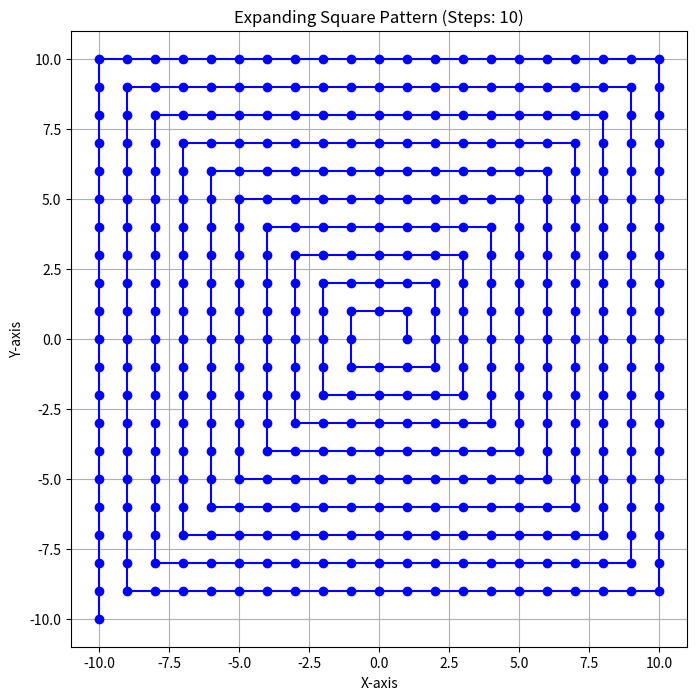

The matplotlib source for this figure:
# patterns/expanding_square.py

import matplotlib.pyplot as plt

def generate_expanding_square_pattern(center=(0, 0), steps=5):
    """
    Generate an expanding square pattern.
    
    Parameters:
        center (tuple): The center of the pattern (x, y).
        steps (int): The number of steps to expand the square.

    Returns:
        list: A list of (x, y) tuples representing the pattern.
    """
    x, y = center
    pattern = []
    length = 1  # Initial step length

    for _ in range(steps):
        # Move right
        for _ in range(length):
            x += 1
            pattern.append((x, y))
        # Move up
        for _ in range(length):
            y += 1
            pattern.append((x, y))
        length += 1  # Increment length after two directions
        # Move left
        for _ in range(length):
            x -= 1
            pattern.append((x, y))
        # Move down
        for _ in range(length):
            y -= 1
            pattern.append((x, y))
        length += 1  # Increment length for the next square

    return pattern

def visualize_expanding_square_pattern(center=(0, 0), steps=5):
    """
    Visualize an expanding square pattern using matplotlib.
    
    Parameters:
        center (tuple): The center of the pattern (x, y).
        steps (int): The number of steps to expand the square.
    """
    pattern = generate_expanding_square_pattern(center, steps)
    x, y = zip(*pattern)

    plt.figure(figsize=(8, 8))
    plt.plot(x, y, linestyle='-', marker='o', color='blue')
    plt.title(f"Expanding Square Pattern (Steps: {steps})")
    plt.xlabel("X-axis")
    plt.ylabel("Y-axis")
    plt.grid(True)
    plt.gca().set_aspect('equal', adjustable='box')
    plt.show()

if __name__ == "__main__":
    # Example usage
    visualize_expanding_square_pattern(center=(0, 0), steps=10)
